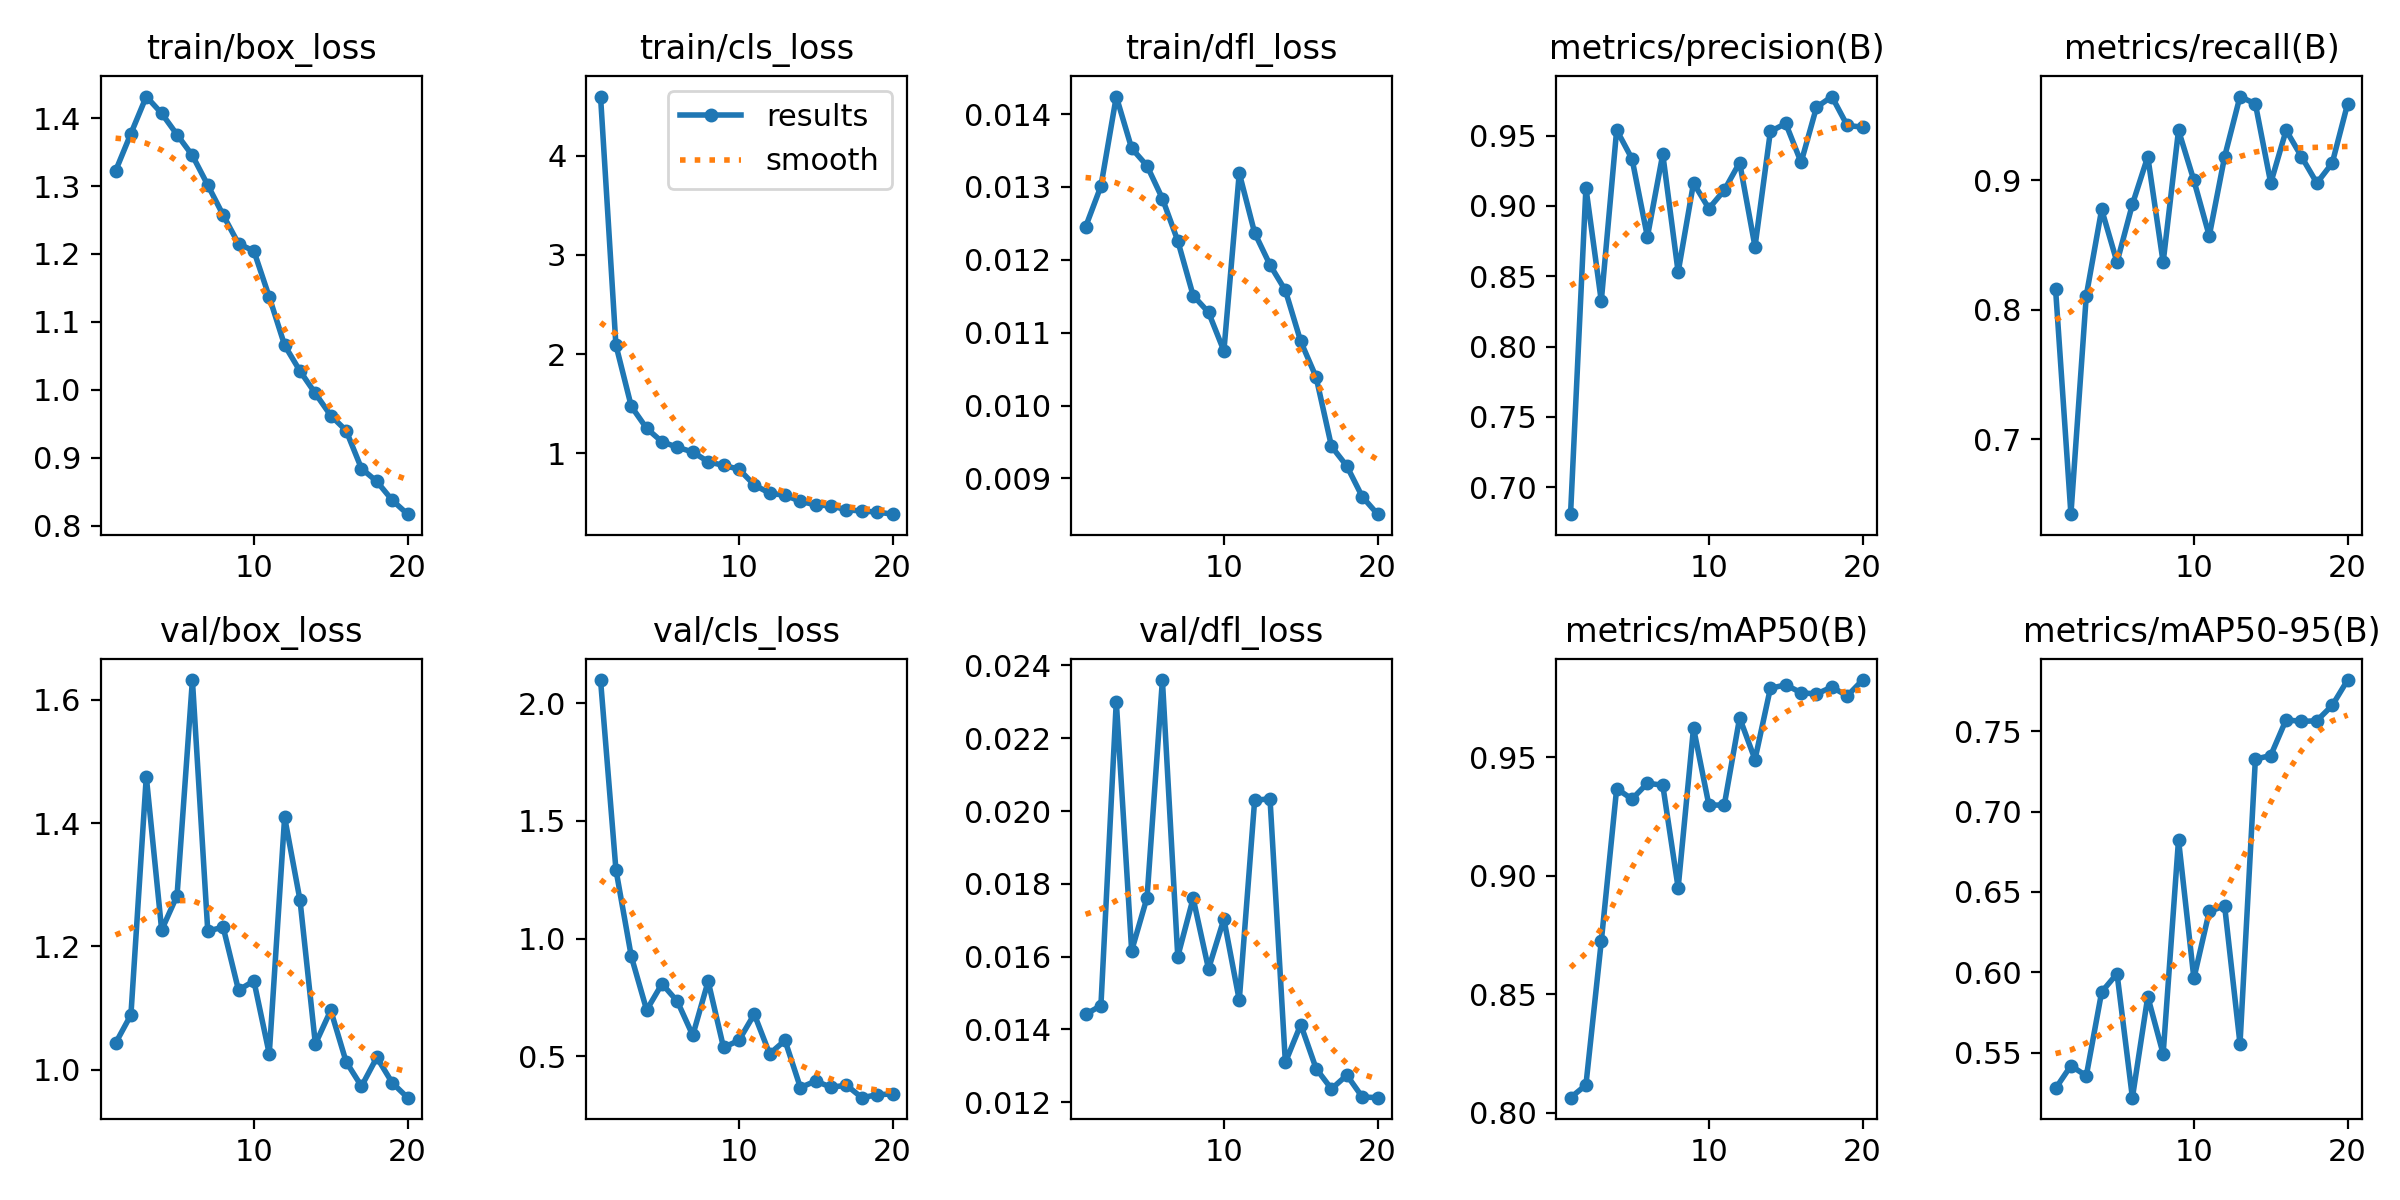

The data file committed next to this chart (first rows):
epoch, time, train/box_loss, train/cls_loss, train/dfl_loss, metrics/precision(B), metrics/recall(B), metrics/mAP50(B), metrics/mAP50-95(B), val/box_loss, val/cls_loss, val/dfl_loss, lr/pg0, lr/pg1, lr/pg2
1, 63.35, 1.322, 4.595, 0.01245, 0.6809, 0.8163, 0.8063, 0.5278, 1.043, 2.099, 0.01441, 0.0006641, 0.0006641, 0.0006641
2, 113, 1.377, 2.092, 0.01301, 0.9129, 0.642, 0.8116, 0.5419, 1.089, 1.294, 0.01465, 0.001265, 0.001265, 0.001265
3, 163.6, 1.432, 1.475, 0.01424, 0.8324, 0.8109, 0.8723, 0.5356, 1.476, 0.925, 0.02301, 0.0018, 0.0018, 0.0018
4, 217.5, 1.407, 1.253, 0.01353, 0.954, 0.8776, 0.9368, 0.5878, 1.226, 0.6969, 0.01616, 0.001703, 0.001703, 0.001703
5, 271.3, 1.376, 1.118, 0.01329, 0.9335, 0.8367, 0.9324, 0.5992, 1.282, 0.8087, 0.01762, 0.001604, 0.001604, 0.001604
6, 318.5, 1.345, 1.063, 0.01284, 0.878, 0.8815, 0.9391, 0.522, 1.632, 0.7336, 0.0236, 0.001505, 0.001505, 0.001505
7, 367, 1.301, 1.015, 0.01226, 0.9368, 0.9184, 0.9382, 0.5849, 1.225, 0.5896, 0.016, 0.001406, 0.001406, 0.001406
8, 411.8, 1.257, 0.9169, 0.01151, 0.8529, 0.8367, 0.8949, 0.5493, 1.231, 0.8193, 0.0176, 0.001307, 0.001307, 0.001307
9, 457.3, 1.215, 0.8796, 0.01128, 0.9162, 0.9388, 0.9624, 0.6825, 1.129, 0.5383, 0.01566, 0.001208, 0.001208, 0.001208
10, 504.1, 1.204, 0.8423, 0.01075, 0.8982, 0.9, 0.9298, 0.5963, 1.144, 0.5679, 0.01703, 0.001109, 0.001109, 0.001109
11, 579.5, 1.137, 0.6835, 0.01319, 0.9112, 0.8571, 0.9298, 0.6379, 1.025, 0.6795, 0.0148, 0.00101, 0.00101, 0.00101
12, 630.4, 1.066, 0.5995, 0.01237, 0.9309, 0.9184, 0.9667, 0.6413, 1.41, 0.511, 0.02029, 0.000911, 0.000911, 0.000911
13, 680.2, 1.028, 0.5787, 0.01193, 0.871, 0.9648, 0.9491, 0.5555, 1.275, 0.5681, 0.02034, 0.000812, 0.000812, 0.000812
14, 729.5, 0.9946, 0.5188, 0.01158, 0.9529, 0.9592, 0.9791, 0.7326, 1.042, 0.368, 0.01309, 0.000713, 0.000713, 0.000713
15, 779.8, 0.9622, 0.4812, 0.01088, 0.9587, 0.898, 0.9806, 0.7349, 1.096, 0.3955, 0.01413, 0.000614, 0.000614, 0.000614
16, 825.9, 0.9401, 0.4731, 0.01039, 0.931, 0.9388, 0.9773, 0.7572, 1.013, 0.369, 0.01292, 0.000515, 0.000515, 0.000515
17, 873.6, 0.8841, 0.4322, 0.00944, 0.9702, 0.9184, 0.9767, 0.7561, 0.973, 0.3779, 0.01236, 0.000416, 0.000416, 0.000416
18, 921.6, 0.8651, 0.4208, 0.00917, 0.9778, 0.898, 0.9797, 0.7565, 1.02, 0.3249, 0.01274, 0.000317, 0.000317, 0.000317
19, 968, 0.8375, 0.41, 0.00875, 0.9572, 0.9134, 0.9759, 0.766, 0.9785, 0.3373, 0.01214, 0.000218, 0.000218, 0.000218
20, 1017, 0.8169, 0.3886, 0.00851, 0.956, 0.9592, 0.9826, 0.7818, 0.9545, 0.3408, 0.01212, 0.000119, 0.000119, 0.000119
